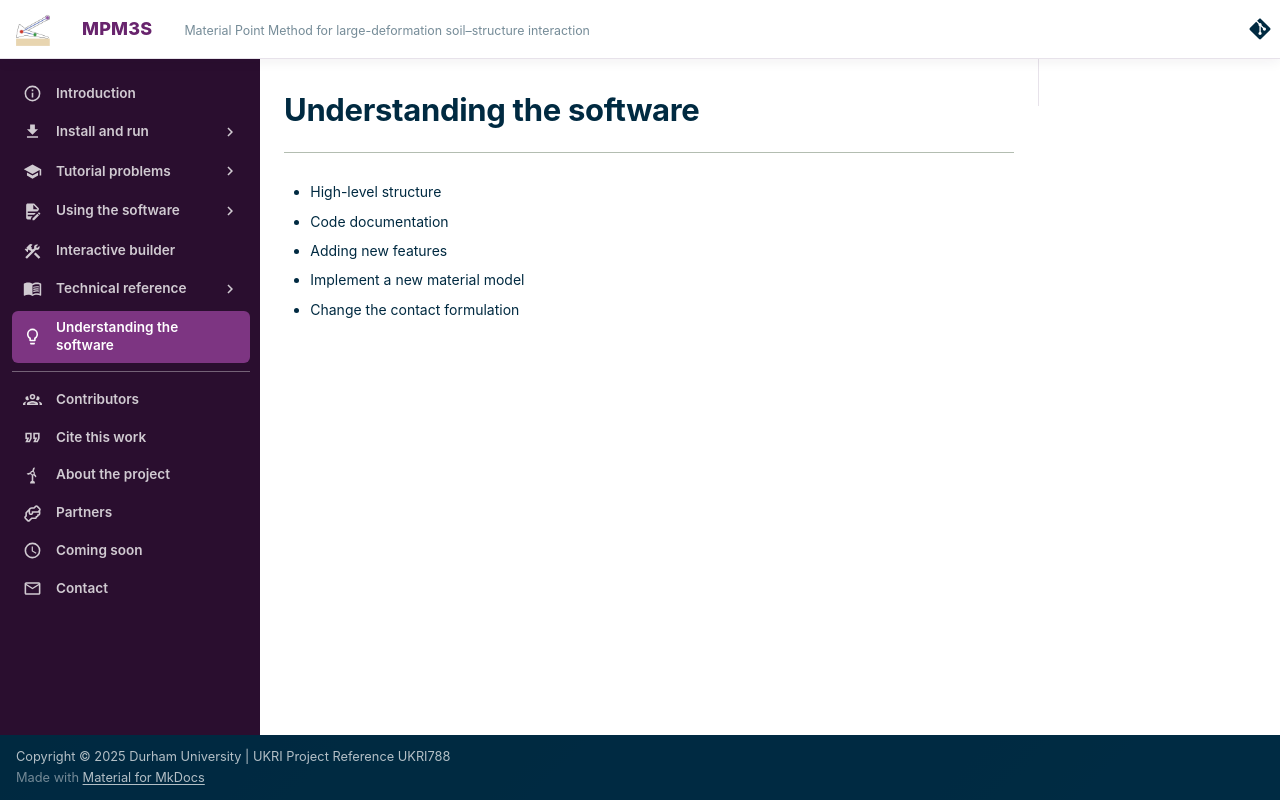

repository: MPM3S/MPM3S.github.io · page: docs/Understanding/index.html · generator: mkdocs


--- 
- High-level structure

- Code documentation

- Adding new features

  - Implement a new material model

  - Change the contact formulation
